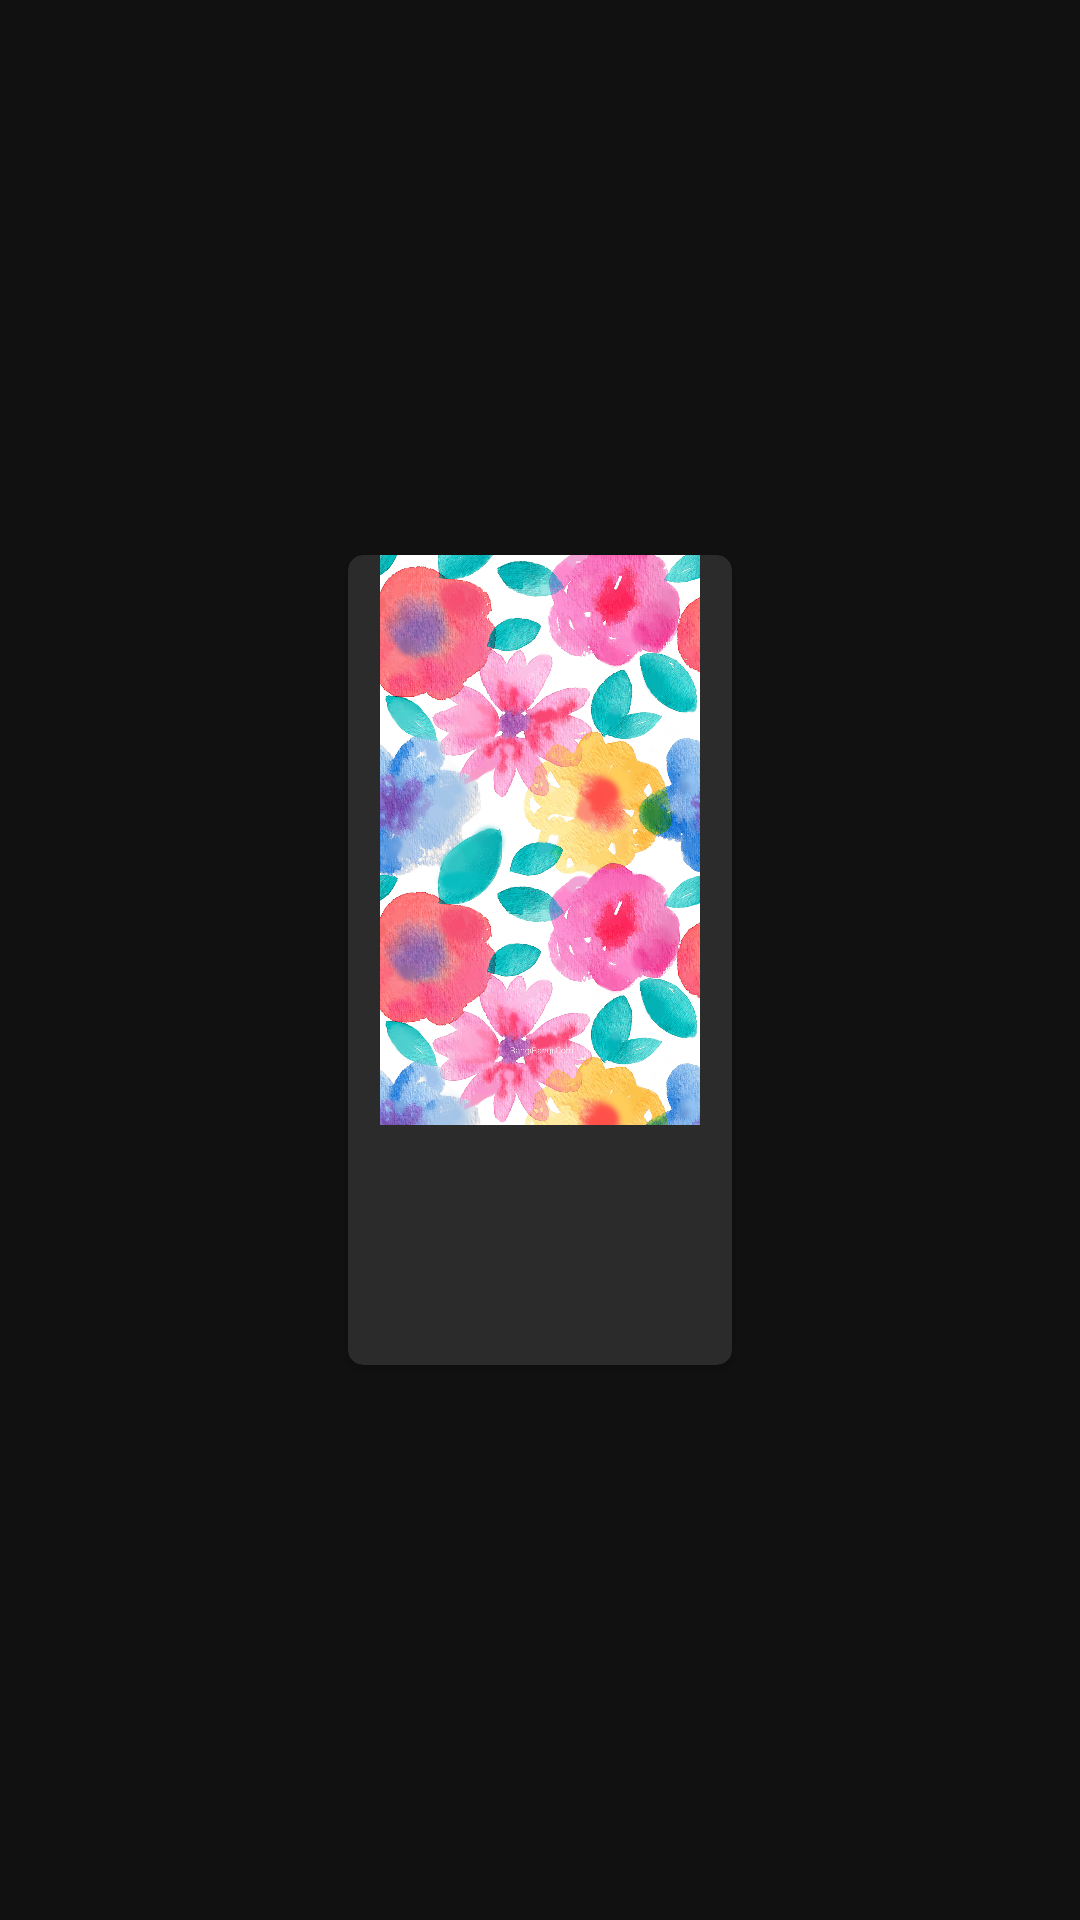

The Android layout XML behind this screen, and the referenced resources:
<!-- AndroidManifest.xml: application theme AppTheme -->
<!-- res/layout/home_recycler_item.xml -->
<?xml version="1.0" encoding="utf-8"?>
<LinearLayout xmlns:android="http://schemas.android.com/apk/res/android"
    xmlns:app="http://schemas.android.com/apk/res-auto"
    android:orientation="vertical"
    android:layout_width="wrap_content"
    android:layout_height="300dp"
    android:gravity="center"
    android:paddingLeft="15dp"
    android:paddingRight="15dp"
    android:layout_marginBottom="10dp">

    <androidx.cardview.widget.CardView
        android:layout_width="wrap_content"
        android:layout_height="270dp"
        android:backgroundTint="@color/grey"
        app:cardCornerRadius="5dp">
        <LinearLayout
            android:layout_width="match_parent"
            android:layout_height="match_parent"
            android:orientation="vertical">

        <ImageView
            android:id="@+id/imgPop"
            android:layout_width="128dp"
            android:layout_height="190dp"
            android:src="@drawable/test"
            android:layout_gravity="center_horizontal"/>

        <TextView
            android:id="@+id/titlePop"
            android:layout_width="match_parent"
            android:layout_height="wrap_content"
            android:layout_marginTop="10dp"
            android:layout_marginStart="7dp"
            android:textColor="@color/white"/>

            <TextView
                android:id="@+id/homeRate"
                android:layout_width="match_parent"
                android:layout_height="wrap_content"
                android:layout_marginStart="7dp"
                android:textColor="@color/white"
                android:drawableLeft="@drawable/ic_star"
                android:layout_marginTop="25dp"/>
        </LinearLayout>
    </androidx.cardview.widget.CardView>

</LinearLayout>
<!-- resources referenced by this layout -->
<resources>
  <color name="grey">#2B2B2B</color>
  <color name="white">#ffffff</color>
  <!-- drawable test: jpg bitmap (drawable, 958619 bytes) -->
  <style name="AppTheme" parent="Theme.AppCompat.DayNight.DarkActionBar">
          
          <item name="colorPrimary">@color/Transparent</item>
          <item name="colorPrimaryDark">@color/Transparent</item>
          <item name="colorAccent">@color/colorAccent</item>
          <item name="android:windowBackground">@color/black</item>
          <item name="android:textColorPrimary">@color/gold</item>
      </style>
  <color name="Transparent">#00000000</color>
  <color name="colorAccent">#03DAC5</color>
  <color name="black">#111111</color>
  <color name="gold">#FFA000</color>
</resources>
